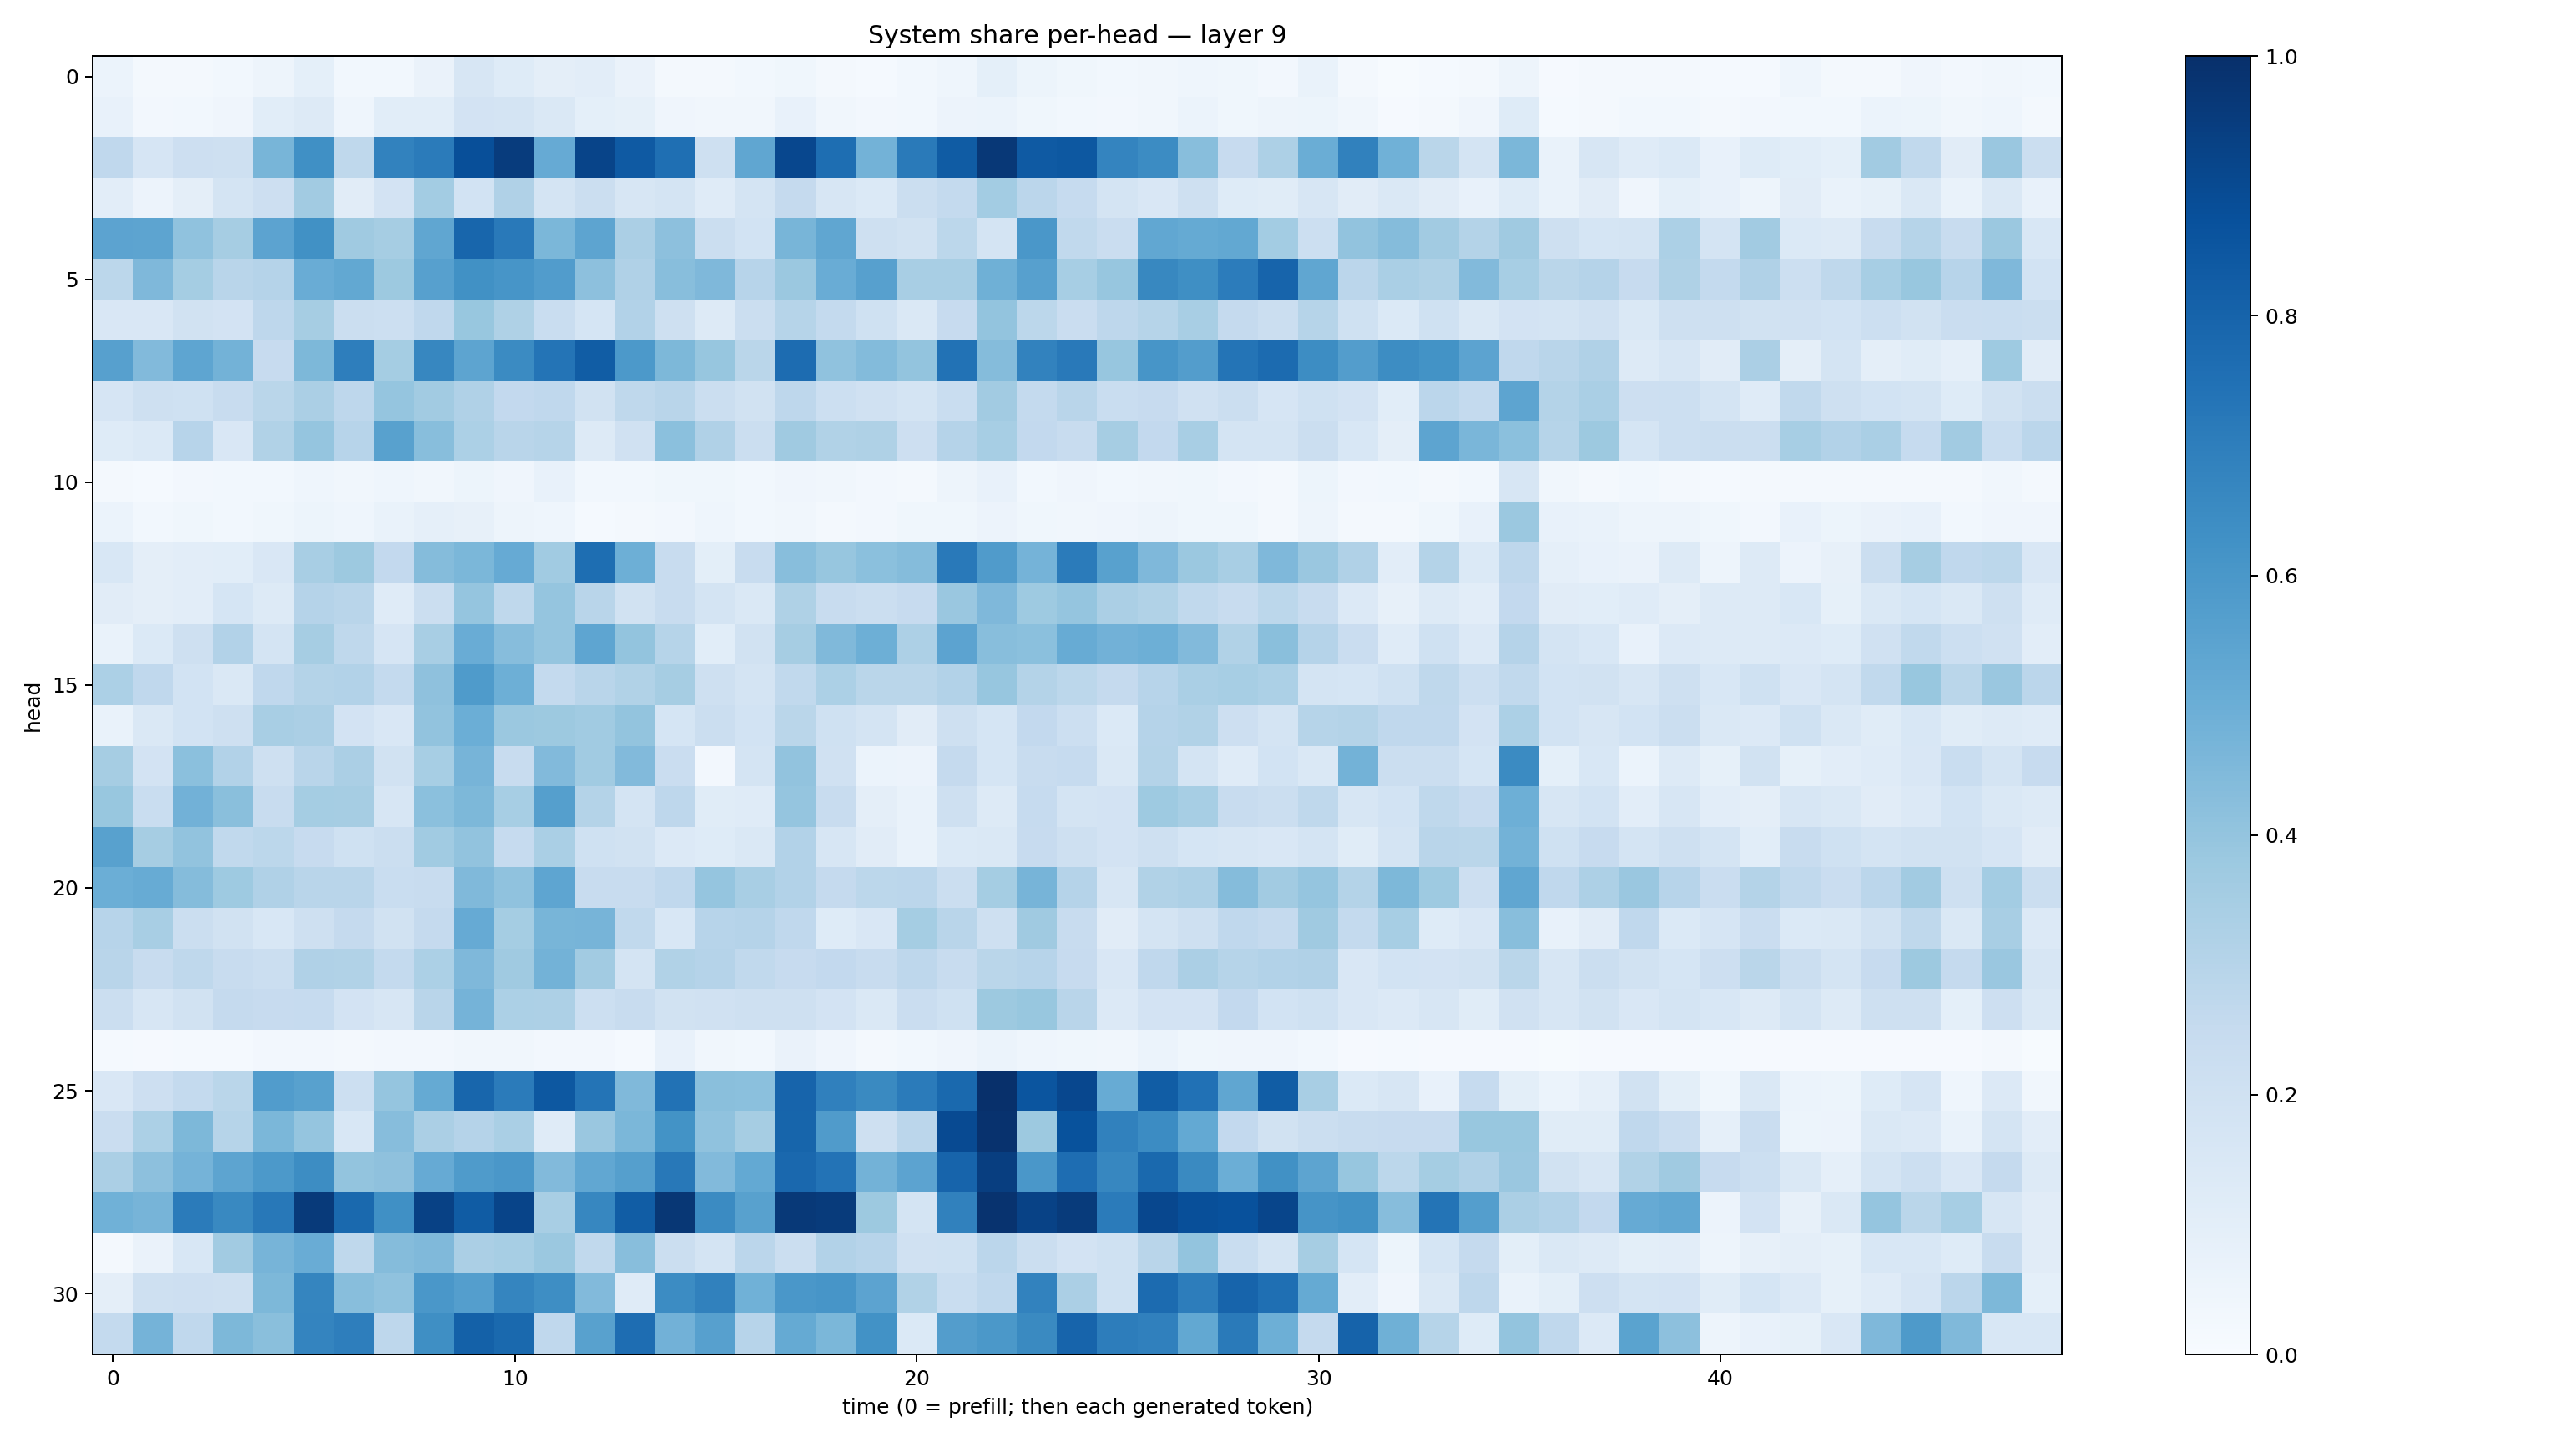

The table this chart was drawn from, first rows:
0.059744775, 0.017604074, 0.020044345, 0.028411603, 0.050055895, 0.09210909, 0.03007751, 0.031136334, 0.064993925, 0.16015102, 0.12425465, 0.09609614, 0.10378639, 0.06515009, 0.016394176, 0.021899529, 0.03093933, 0.038491014, 0.019668749, 0.01241443, 0.027796775, 0.043168776, 0.092326336, 0.052683312
0.07727, 0.02437, 0.02779, 0.03985, 0.1066, 0.1273, 0.04449, 0.1091, 0.1059, 0.1829, 0.1741, 0.1414, 0.09259, 0.08322, 0.03995, 0.03268, 0.03478, 0.07771, 0.03418, 0.0236, 0.02992, 0.0552, 0.06083, 0.03867
0.2677, 0.1657, 0.2123, 0.2091, 0.4676, 0.6291, 0.2701, 0.6826, 0.7077, 0.8791, 0.9505, 0.5133, 0.9198, 0.8366, 0.7571, 0.2043, 0.5321, 0.9089, 0.7588, 0.478, 0.7113, 0.829, 0.9662, 0.8391
0.1017, 0.05616, 0.09685, 0.1791, 0.2147, 0.3612, 0.1128, 0.1818, 0.358, 0.1868, 0.3185, 0.1764, 0.2218, 0.1602, 0.1739, 0.1193, 0.1795, 0.2531, 0.1615, 0.1401, 0.2229, 0.2546, 0.356, 0.2815
0.5437, 0.5427, 0.4097, 0.3497, 0.5434, 0.626, 0.37, 0.3515, 0.5319, 0.7902, 0.7183, 0.4584, 0.5424, 0.3328, 0.4162, 0.2262, 0.1837, 0.4677, 0.5346, 0.2084, 0.1886, 0.2783, 0.1734, 0.6007
0.2799, 0.4493, 0.3535, 0.2921, 0.3036, 0.5041, 0.5261, 0.3753, 0.5606, 0.6263, 0.6087, 0.5746, 0.4179, 0.317, 0.4294, 0.4509, 0.2968, 0.3804, 0.504, 0.5595, 0.3432, 0.343, 0.4903, 0.5604
0.1504, 0.1485, 0.1936, 0.1798, 0.2758, 0.3493, 0.225, 0.2162, 0.2667, 0.3893, 0.323, 0.2315, 0.1684, 0.3089, 0.2084, 0.1324, 0.2232, 0.2981, 0.2573, 0.2005, 0.1421, 0.2434, 0.4012, 0.2779
0.5609, 0.4451, 0.5378, 0.4796, 0.2439, 0.4557, 0.6965, 0.3542, 0.665, 0.5406, 0.6508, 0.7379, 0.8264, 0.5909, 0.457, 0.3913, 0.2873, 0.7678, 0.4099, 0.4383, 0.4012, 0.7435, 0.4354, 0.68
0.1668, 0.2044, 0.2025, 0.2402, 0.2852, 0.3358, 0.274, 0.3977, 0.3633, 0.317, 0.2598, 0.2688, 0.1921, 0.2702, 0.2892, 0.2195, 0.1878, 0.2755, 0.2186, 0.1974, 0.1751, 0.2315, 0.3596, 0.2572
0.1213, 0.14, 0.2939, 0.1513, 0.3127, 0.3963, 0.2953, 0.5558, 0.4283, 0.3292, 0.2927, 0.3007, 0.1293, 0.1954, 0.4206, 0.3171, 0.2232, 0.3678, 0.3136, 0.3218, 0.2129, 0.3014, 0.3471, 0.2595
0.01837, 0.01316, 0.02353, 0.02887, 0.02866, 0.04627, 0.03486, 0.04308, 0.03183, 0.05268, 0.04051, 0.07216, 0.02897, 0.02809, 0.03898, 0.03741, 0.02896, 0.04068, 0.03504, 0.02601, 0.02125, 0.05027, 0.07397, 0.02982
0.06191, 0.02789, 0.03684, 0.03072, 0.03648, 0.05214, 0.04593, 0.06952, 0.08795, 0.08093, 0.04888, 0.04596, 0.015, 0.02327, 0.02479, 0.04556, 0.02742, 0.03447, 0.02206, 0.02404, 0.03527, 0.03896, 0.05546, 0.03633
0.1545, 0.09615, 0.102, 0.1074, 0.1489, 0.34, 0.3752, 0.2583, 0.4372, 0.4582, 0.5126, 0.3635, 0.7615, 0.4949, 0.237, 0.1014, 0.235, 0.4271, 0.3927, 0.419, 0.4364, 0.7183, 0.5797, 0.4735
0.1102, 0.0968, 0.104, 0.1703, 0.1304, 0.3022, 0.2909, 0.1202, 0.2194, 0.3948, 0.272, 0.3967, 0.2907, 0.1947, 0.2379, 0.1746, 0.1421, 0.3204, 0.2392, 0.2243, 0.2454, 0.385, 0.4507, 0.3743
0.06694, 0.1387, 0.206, 0.3088, 0.1764, 0.3499, 0.2721, 0.1658, 0.3405, 0.5061, 0.4324, 0.3978, 0.537, 0.4006, 0.2996, 0.1086, 0.1895, 0.351, 0.4454, 0.494, 0.327, 0.5452, 0.4274, 0.4216
0.3314, 0.2658, 0.1869, 0.1417, 0.2677, 0.3079, 0.3124, 0.2546, 0.4133, 0.5843, 0.4938, 0.2572, 0.2914, 0.3126, 0.349, 0.2085, 0.1719, 0.2651, 0.3286, 0.2872, 0.2867, 0.3096, 0.3918, 0.3063
0.06657, 0.145, 0.1842, 0.2068, 0.34, 0.3346, 0.1831, 0.1502, 0.4031, 0.4979, 0.3796, 0.3772, 0.364, 0.4004, 0.1708, 0.2251, 0.187, 0.2867, 0.1996, 0.1758, 0.1096, 0.2067, 0.1687, 0.2612
0.3481, 0.1805, 0.418, 0.3107, 0.2068, 0.2905, 0.3347, 0.1905, 0.3469, 0.4707, 0.2357, 0.4433, 0.3641, 0.4414, 0.2288, 0.02525, 0.1734, 0.4026, 0.1973, 0.05873, 0.055, 0.2524, 0.1716, 0.24
0.3887, 0.2314, 0.482, 0.4247, 0.2395, 0.3521, 0.3508, 0.1626, 0.4205, 0.4543, 0.3461, 0.5655, 0.306, 0.1734, 0.2739, 0.1153, 0.1204, 0.3969, 0.2419, 0.09425, 0.06898, 0.2098, 0.1297, 0.2483
0.5554, 0.3492, 0.4025, 0.2633, 0.2781, 0.246, 0.2017, 0.2189, 0.3658, 0.4052, 0.2492, 0.3363, 0.1994, 0.1936, 0.1355, 0.1245, 0.1459, 0.3102, 0.157, 0.1117, 0.06981, 0.1392, 0.1436, 0.2444
0.4987, 0.5092, 0.4337, 0.3731, 0.3193, 0.2897, 0.2896, 0.2331, 0.2356, 0.4454, 0.4063, 0.5386, 0.2396, 0.2367, 0.2668, 0.3948, 0.3401, 0.309, 0.2512, 0.2797, 0.2831, 0.2195, 0.3519, 0.4719
0.295, 0.3419, 0.2237, 0.1921, 0.1534, 0.204, 0.2512, 0.1902, 0.2514, 0.5137, 0.3535, 0.4679, 0.4689, 0.2628, 0.1547, 0.2935, 0.304, 0.2657, 0.1227, 0.1522, 0.3523, 0.292, 0.2078, 0.3705
0.2897, 0.2412, 0.2729, 0.241, 0.2191, 0.3194, 0.3135, 0.2568, 0.3287, 0.4516, 0.3706, 0.4779, 0.3614, 0.1779, 0.3146, 0.3031, 0.2627, 0.2461, 0.2586, 0.2401, 0.2738, 0.2364, 0.2857, 0.2931
0.2195, 0.1572, 0.1933, 0.2537, 0.2423, 0.2493, 0.1817, 0.1628, 0.2907, 0.4749, 0.332, 0.3257, 0.2155, 0.2344, 0.1931, 0.1963, 0.2068, 0.2107, 0.1821, 0.1444, 0.2303, 0.1995, 0.3774, 0.3875
0.01505, 0.01045, 0.01228, 0.01204, 0.02534, 0.02659, 0.02336, 0.02617, 0.02515, 0.03378, 0.03341, 0.02568, 0.0273, 0.01507, 0.07638, 0.03469, 0.02923, 0.06447, 0.03991, 0.01884, 0.02737, 0.04016, 0.05918, 0.04428
0.1506, 0.2126, 0.2543, 0.2873, 0.5761, 0.5575, 0.2163, 0.3973, 0.519, 0.7918, 0.71, 0.8472, 0.7361, 0.4461, 0.744, 0.4248, 0.4184, 0.7985, 0.689, 0.654, 0.7101, 0.7778, 0.9978, 0.8586
0.2269, 0.3312, 0.4545, 0.2997, 0.459, 0.3962, 0.1535, 0.4318, 0.3343, 0.3021, 0.3398, 0.1178, 0.3863, 0.4592, 0.618, 0.4084, 0.3488, 0.7955, 0.5786, 0.209, 0.2837, 0.8978, 0.9896, 0.3757
0.3329, 0.4156, 0.4763, 0.5425, 0.5932, 0.644, 0.4023, 0.4108, 0.5122, 0.5827, 0.5993, 0.4448, 0.5278, 0.5626, 0.7209, 0.4431, 0.5211, 0.7821, 0.7416, 0.4771, 0.5442, 0.798, 0.9441, 0.6
0.4872, 0.4723, 0.7078, 0.6567, 0.7211, 0.9592, 0.779, 0.6298, 0.9313, 0.831, 0.9211, 0.3413, 0.6666, 0.8279, 0.9694, 0.6494, 0.556, 0.9623, 0.9535, 0.3788, 0.1748, 0.6855, 0.9869, 0.9276
0.01898, 0.06336, 0.1528, 0.3611, 0.4689, 0.5046, 0.2728, 0.4368, 0.4485, 0.3347, 0.3464, 0.3796, 0.2641, 0.4285, 0.2227, 0.1747, 0.2821, 0.2231, 0.3113, 0.2931, 0.1964, 0.2012, 0.283, 0.2214
0.09592, 0.2066, 0.212, 0.2087, 0.4554, 0.6682, 0.429, 0.4083, 0.5986, 0.569, 0.6689, 0.6392, 0.4431, 0.1174, 0.6454, 0.6871, 0.4874, 0.6012, 0.6086, 0.5445, 0.313, 0.2315, 0.2679, 0.6808
0.2543, 0.4744, 0.2674, 0.4549, 0.4236, 0.6748, 0.6976, 0.2748, 0.6344, 0.8111, 0.7781, 0.2676, 0.5556, 0.7646, 0.4823, 0.5621, 0.2942, 0.5165, 0.4599, 0.6249, 0.1382, 0.5727, 0.5952, 0.6539
